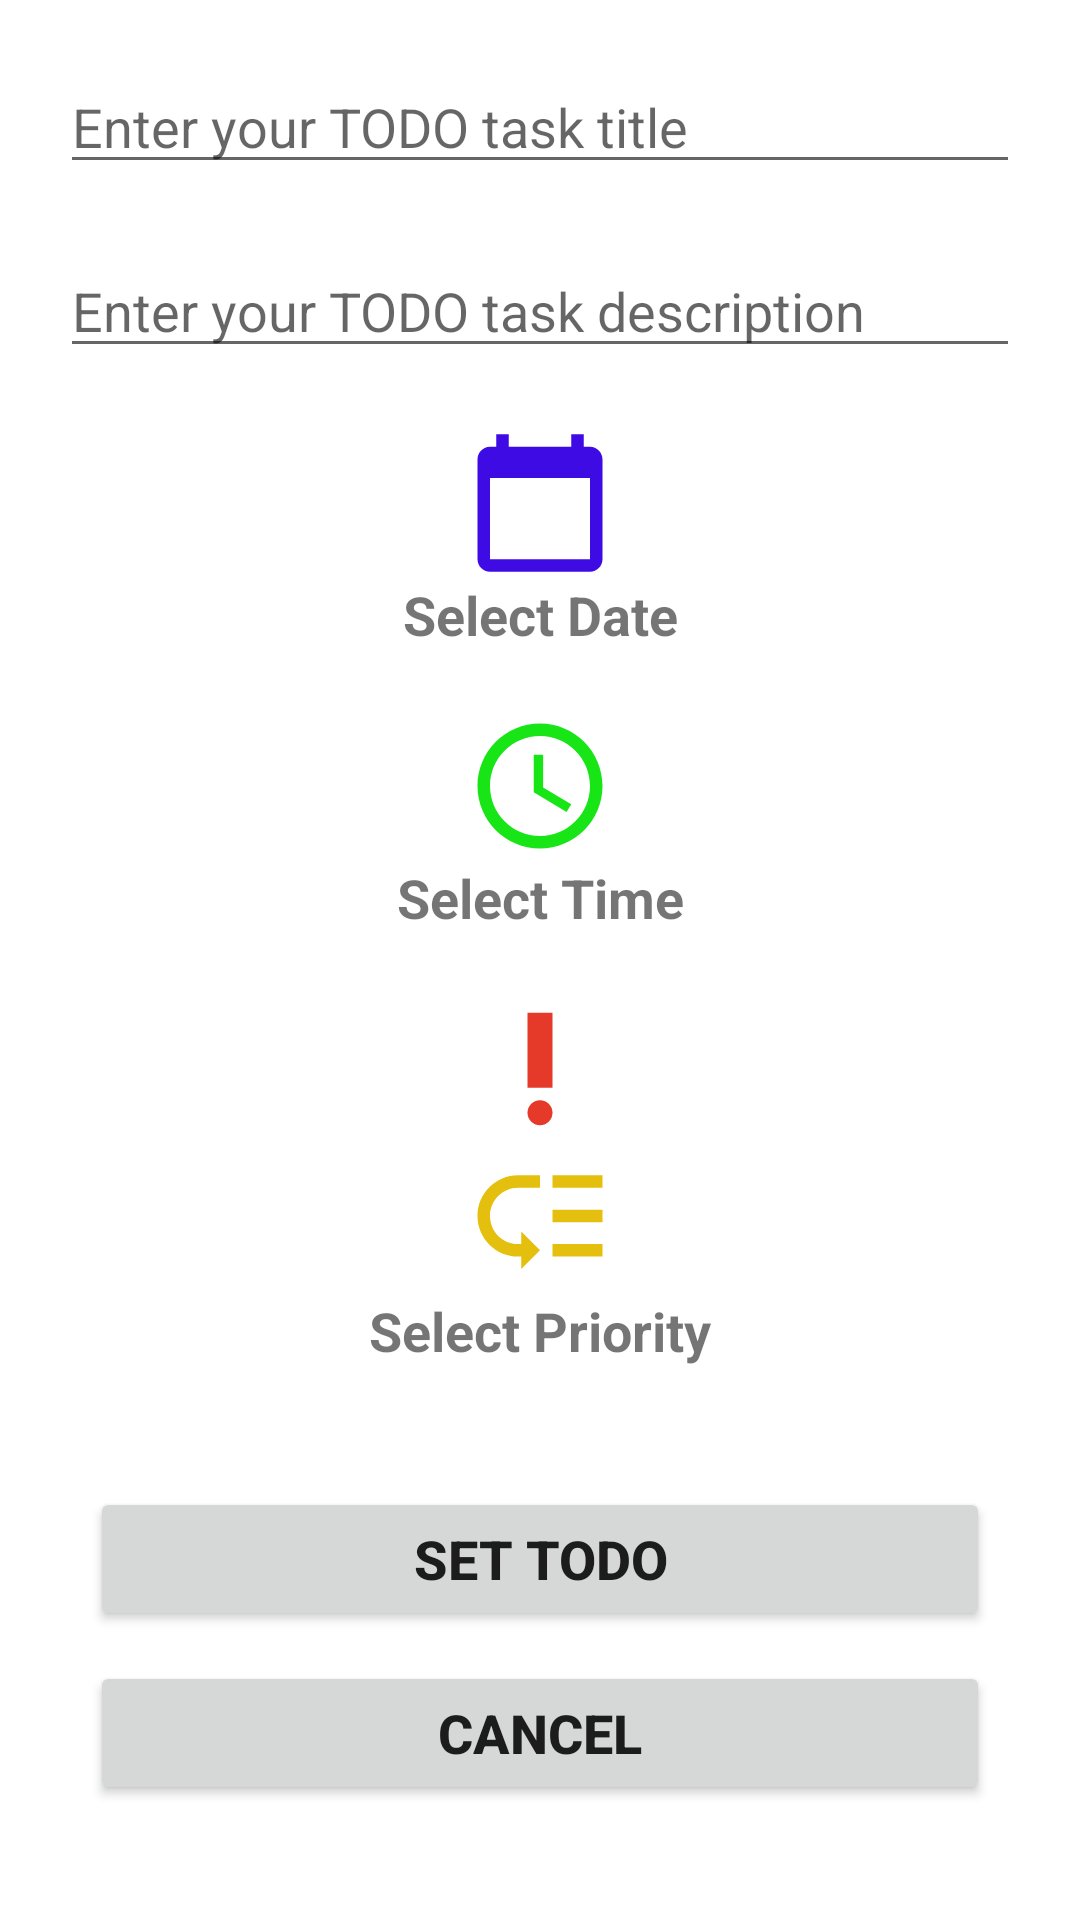

Reconstruct the res/layout file that produces this screen, plus the resources it refers to.
<!-- AndroidManifest.xml: application theme Theme.BasicTODO -->
<!-- res/layout/activity_t_o_d_o_data.xml -->
<?xml version="1.0" encoding="utf-8"?>
<ScrollView
    xmlns:android="http://schemas.android.com/apk/res/android"
    android:layout_height="match_parent"
    android:layout_width="match_parent">

    <LinearLayout xmlns:android="http://schemas.android.com/apk/res/android"
        xmlns:app="http://schemas.android.com/apk/res-auto"
        xmlns:tools="http://schemas.android.com/tools"
        android:layout_width="match_parent"
        android:layout_height="match_parent"
        android:orientation="vertical"
        android:layout_margin="10dp"
        tools:context=".TODODataActivity">


        <EditText
            android:id="@+id/etTitle"
            android:layout_width="match_parent"
            android:layout_height="wrap_content"
            android:ems="10"
            android:layout_margin="10dp"
            android:inputType="textPersonName"
            android:hint="@string/enter_your_todo_task_title"/>

        <EditText
            android:id="@+id/etTask"
            android:layout_width="match_parent"
            android:layout_height="wrap_content"
            android:ems="10"
            android:layout_margin="10dp"
            android:gravity="start|top"
            android:hint="@string/enter_your_todo_task_description"
            android:inputType="textMultiLine" />

        <ImageView
            android:id="@+id/ivDate"
            android:layout_width="50dp"
            android:layout_height="50dp"
            android:layout_marginTop="10dp"
            android:layout_gravity="center_horizontal"
            app:srcCompat="@drawable/calendar"
            android:clickable="true"/>

        <TextView
            android:id="@+id/tvDate"
            android:layout_width="match_parent"
            android:layout_height="wrap_content"
            android:text="@string/select_date"
            android:textStyle="bold"
            android:textSize="18sp"
            android:gravity="center_horizontal"/>

        <ImageView
            android:id="@+id/ivTime"
            android:layout_width="50dp"
            android:layout_height="50dp"
            android:layout_gravity="center_horizontal"
            android:layout_marginTop="20dp"
            app:srcCompat="@drawable/time"
            android:clickable="true"/>

        <TextView
            android:id="@+id/tvTime"
            android:layout_width="match_parent"
            android:layout_height="wrap_content"
            android:text="@string/select_time"
            android:textStyle="bold"
            android:textSize="18sp"
            android:gravity="center_horizontal"/>

            <ImageView
                android:id="@+id/ivHighPrior"
                android:layout_width="50dp"
                android:layout_height="50dp"
                app:srcCompat="@drawable/high_priority"
                android:layout_gravity="center_horizontal"
                android:layout_marginTop="20dp"
                android:clickable="true"/>

            <ImageView
                android:id="@+id/ivLowPrior"
                android:layout_width="50dp"
                android:layout_height="50dp"
                android:layout_gravity="center_horizontal"
                app:srcCompat="@drawable/low_priority"
                android:clickable="true"/>


        <TextView
            android:id="@+id/tvPrior"
            android:layout_width="match_parent"
            android:layout_height="wrap_content"
            android:text="@string/select_priority"
            android:textStyle="bold"
            android:textSize="18sp"
            android:gravity="center_horizontal"/>

        <Button
            android:id="@+id/btnSetTodo"
            android:layout_width="match_parent"
            android:layout_height="wrap_content"
            android:text="@string/set_todo"
            android:padding="5dp"
            android:layout_marginLeft="20dp"
            android:layout_marginRight="20dp"
            android:layout_marginTop="40dp"
            android:textStyle="bold"
            android:textSize="18sp"/>

        <Button
            android:id="@+id/btnCancel"
            android:layout_width="match_parent"
            android:layout_height="wrap_content"
            android:text="@string/cancel"
            android:textStyle="bold"
            android:padding="5dp"
            android:layout_marginRight="20dp"
            android:layout_marginLeft="20dp"
            android:layout_marginTop="10dp"
            android:textSize="18sp"/>

    </LinearLayout>
</ScrollView>
<!-- resources referenced by this layout -->
<resources>
  <!-- drawable calendar (drawable) -->
  <vector android:height="24dp" android:tint="#3F0BE5"
      android:viewportHeight="24" android:viewportWidth="24"
      android:width="24dp" xmlns:android="http://schemas.android.com/apk/res/android">
      <path android:fillColor="@android:color/white" android:pathData="M20,3h-1L19,1h-2v2L7,3L7,1L5,1v2L4,3c-1.1,0 -2,0.9 -2,2v16c0,1.1 0.9,2 2,2h16c1.1,0 2,-0.9 2,-2L22,5c0,-1.1 -0.9,-2 -2,-2zM20,21L4,21L4,8h16v13z"/>
  </vector>
  <!-- drawable high_priority (drawable) -->
  <vector android:height="40dp" android:tint="#E53A2A"
      android:viewportHeight="24" android:viewportWidth="24"
      android:width="40dp" xmlns:android="http://schemas.android.com/apk/res/android">
      <path android:fillColor="@android:color/white" android:pathData="M12,19m-2,0a2,2 0,1 1,4 0a2,2 0,1 1,-4 0"/>
      <path android:fillColor="@android:color/white" android:pathData="M10,3h4v12h-4z"/>
  </vector>
  <!-- drawable low_priority (drawable) -->
  <vector android:height="24dp" android:tint="#E5BF0D"
      android:viewportHeight="24" android:viewportWidth="24"
      android:width="24dp" xmlns:android="http://schemas.android.com/apk/res/android">
      <path android:fillColor="@android:color/white" android:pathData="M14,5h8v2h-8zM14,10.5h8v2h-8zM14,16h8v2h-8zM2,11.5C2,15.08 4.92,18 8.5,18L9,18v2l3,-3 -3,-3v2h-0.5C6.02,16 4,13.98 4,11.5S6.02,7 8.5,7L12,7L12,5L8.5,5C4.92,5 2,7.92 2,11.5z"/>
  </vector>
  <!-- drawable time (drawable) -->
  <vector android:height="24dp" android:tint="#17E516"
      android:viewportHeight="24" android:viewportWidth="24"
      android:width="24dp" xmlns:android="http://schemas.android.com/apk/res/android">
      <path android:fillColor="@android:color/white" android:pathData="M11.99,2C6.47,2 2,6.48 2,12s4.47,10 9.99,10C17.52,22 22,17.52 22,12S17.52,2 11.99,2zM12,20c-4.42,0 -8,-3.58 -8,-8s3.58,-8 8,-8 8,3.58 8,8 -3.58,8 -8,8z"/>
      <path android:fillColor="@android:color/white" android:pathData="M12.5,7H11v6l5.25,3.15 0.75,-1.23 -4.5,-2.67z"/>
  </vector>
  <string name="cancel">Cancel</string>
  <string name="enter_your_todo_task_description">Enter your TODO task description</string>
  <string name="enter_your_todo_task_title">Enter your TODO task title</string>
  <string name="select_date">Select Date</string>
  <string name="select_priority">Select Priority</string>
  <string name="select_time">Select Time</string>
  <string name="set_todo">Set Todo</string>
  <style name="Theme.BasicTODO" parent="Theme.MaterialComponents.DayNight.DarkActionBar">
          
          <item name="colorPrimary">@color/purple_500</item>
          <item name="colorPrimaryVariant">@color/purple_700</item>
          <item name="colorOnPrimary">@color/white</item>
          
          <item name="colorSecondary">@color/pink</item>
          <item name="colorSecondaryVariant">@color/teal_700</item>
          <item name="colorOnSecondary">@color/black</item>
          
          <item name="android:statusBarColor" tools:targetApi="l">?attr/colorPrimaryVariant</item>
          
      </style>
  <color name="purple_500">#FF6200EE</color>
  <color name="purple_700">#FF3700B3</color>
  <color name="white">#FFFFFFFF</color>
  <color name="pink">#FF4081</color>
  <color name="teal_700">#FF018786</color>
  <color name="black">#FF000000</color>
</resources>
